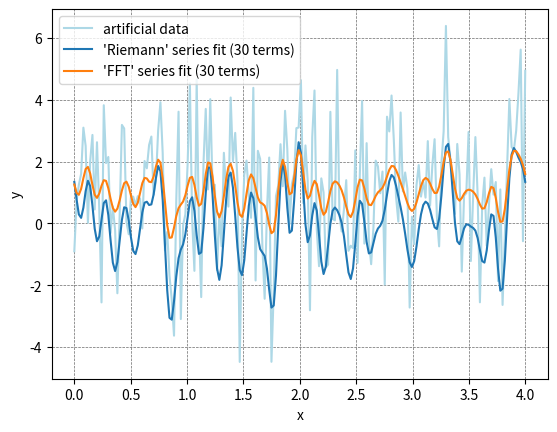

Write the Python code that produced this figure.
import matplotlib.pyplot as plt
import numpy as np

# Assume x (independent variable) and y are the data.
# Arbitrary numerical values for question purposes:
start = 0
stop = 4
mean = 1
sigma = 2
N = 200
terms = 30 # number of terms for the Fourier series

x = np.linspace(start,stop,N,endpoint=True) 
y = np.random.normal(mean, sigma, len(x))

# Fourier series
tau = (max(x)-min(x)) # assume that signal length = 1 period (tau)

# From ref 1
def cn(n):
    c = y*np.exp(-1j*2*n*np.pi*x/tau)
    return c.sum()/c.size
def f(x, Nh):
    f = np.array([2*cn(i)*np.exp(1j*2*i*np.pi*x/tau) for i in range(1,Nh+1)])
    return f.sum()
y_Fourier_1 = np.array([f(t,terms).real for t in x])

# From ref 2
Y = np.fft.fft(y)
np.put(Y, range(terms+1, len(y)), 0.0) # zero-ing coefficients above "terms"
y_Fourier_2 = np.fft.ifft(Y)

# Visualization
f, ax = plt.subplots()
ax.plot(x,y, color='lightblue', label = 'artificial data')
ax.plot(x, y_Fourier_1, label = ("'Riemann' series fit (%d terms)" % terms))
ax.plot(x,y_Fourier_2, label = ("'FFT' series fit (%d terms)" % terms))
ax.grid(True, color='dimgray', linestyle='--', linewidth=0.5)
ax.set_axisbelow(True)
ax.set_ylabel('y')
ax.set_xlabel('x')
ax.legend()